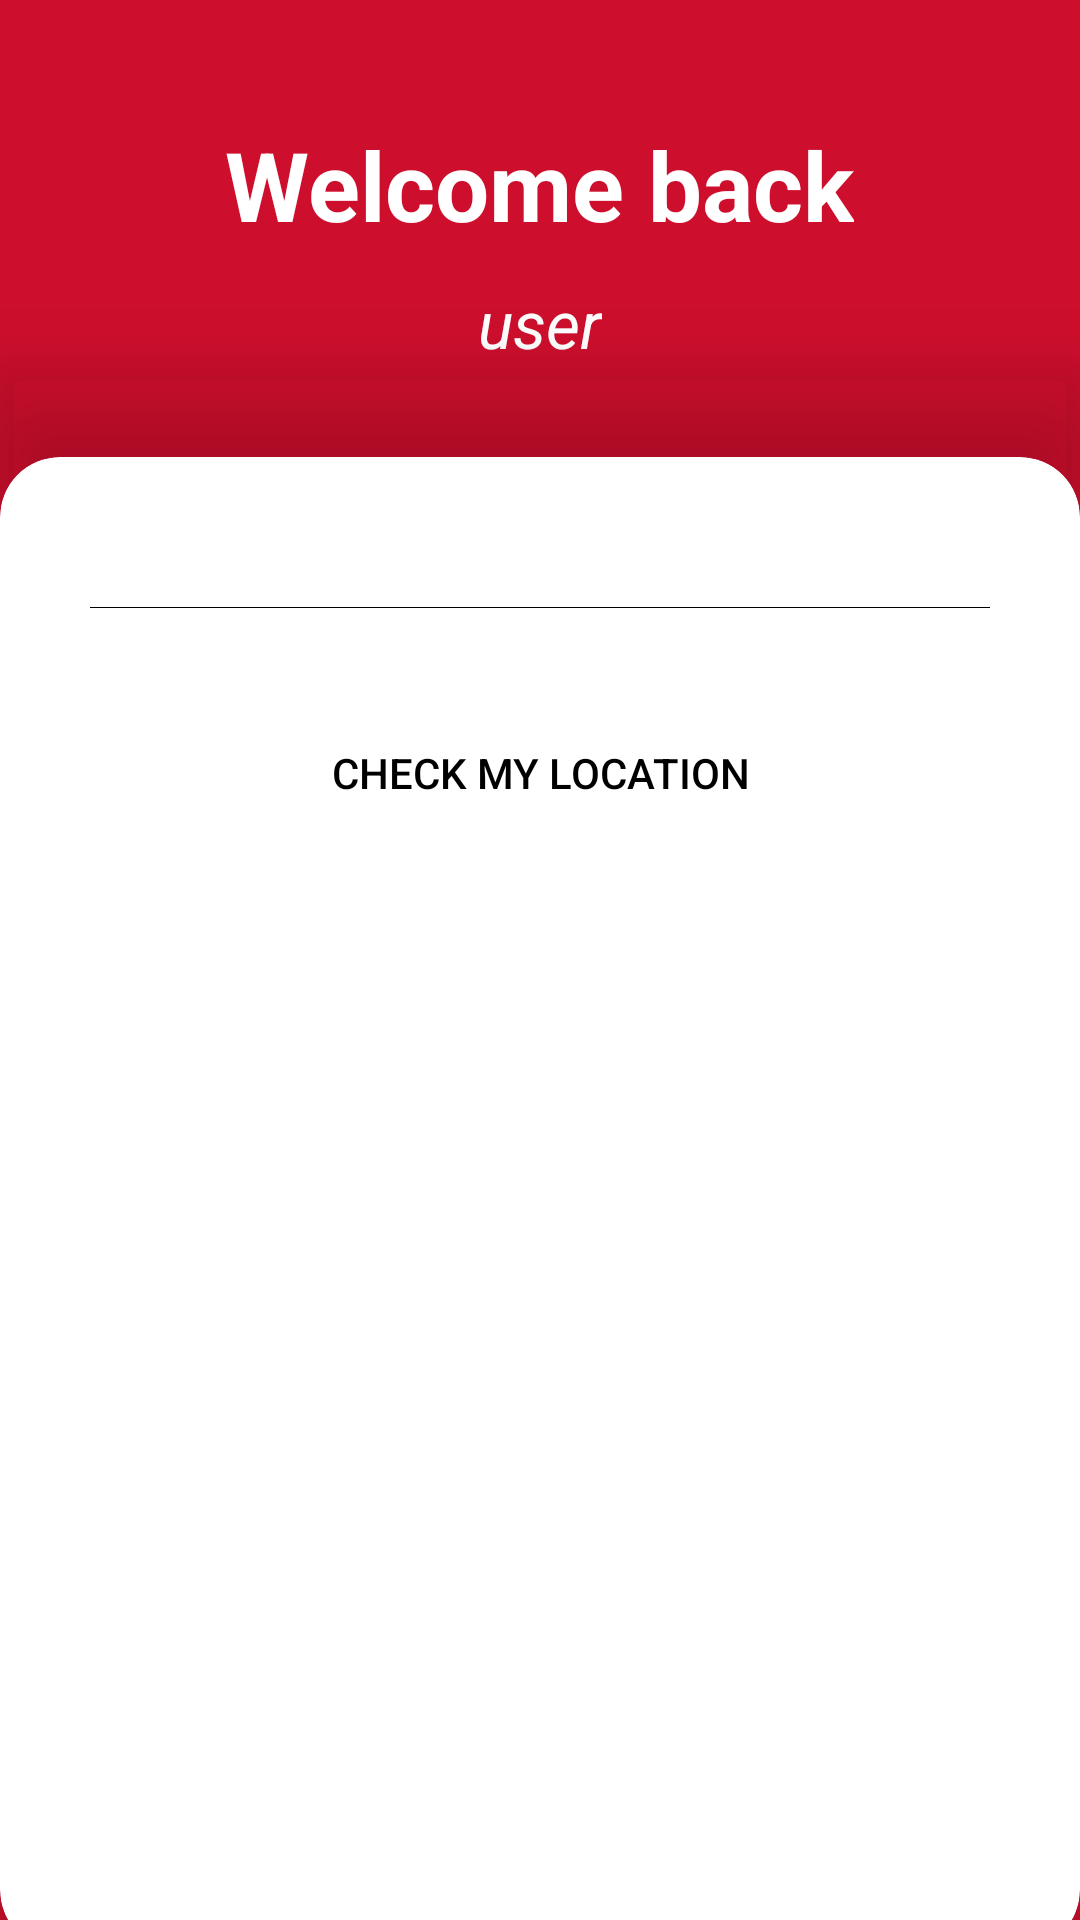

This screen was rendered from an Android layout file. Write that file and the resources it references.
<!-- AndroidManifest.xml: application theme Theme.Week_2_AccountKit -->
<!-- res/layout/account_activity.xml -->
<?xml version="1.0" encoding="utf-8"?>
<LinearLayout xmlns:android="http://schemas.android.com/apk/res/android"
    xmlns:app="http://schemas.android.com/apk/res-auto"
    android:orientation="vertical"
    android:layout_width="match_parent"
    android:layout_height="match_parent"
    android:background="@color/hwRed">

    <LinearLayout
        android:layout_width="match_parent"
        android:layout_height="wrap_content"
        android:layout_marginTop="40dp"
        android:orientation="vertical">

        <TextView
            android:layout_width="wrap_content"
            android:layout_height="wrap_content"
            android:layout_gravity="center_horizontal"
            android:layout_marginBottom="10dp"
            android:text="Welcome back"
            android:textSize="32sp"
            android:textStyle="bold"
            android:textColor="@color/white"/>

        <TextView
            android:id="@+id/userIdTxt"
            android:layout_width="wrap_content"
            android:layout_height="wrap_content"
            android:layout_gravity="center_horizontal"
            android:text="user"
            android:textStyle="italic"
            android:textSize="22sp"
            android:textColor="@color/white"/>

    </LinearLayout>

    <androidx.cardview.widget.CardView
        android:layout_width="match_parent"
        android:layout_height="match_parent"
        android:layout_gravity="center"
        app:cardBackgroundColor="@android:color/transparent"
        app:cardCornerRadius="0dp"
        app:cardElevation="20dp">

        <androidx.cardview.widget.CardView
            android:layout_width="match_parent"
            android:layout_height="match_parent"
            android:layout_gravity="center"
            android:layout_marginTop="20dp"
            app:cardCornerRadius="20dp"
            app:cardElevation="0dp"
            android:backgroundTint="@color/white">

            <LinearLayout
                android:layout_width="match_parent"
                android:layout_height="wrap_content"
                android:layout_marginVertical="40dp"
                android:orientation="vertical">

                <ImageView
                    android:layout_width="match_parent"
                    android:layout_height="wrap_content"
                    android:layout_marginHorizontal="30dp"
                    android:layout_marginVertical="10dp"
                    android:src="@color/black"
                    android:background="@drawable/rounded_corner"/>

                <Button
                    android:id="@+id/toMapId"
                    android:layout_width="match_parent"
                    android:layout_height="70dp"
                    android:layout_marginHorizontal="30dp"
                    android:layout_marginVertical="10dp"
                    android:background="@drawable/rounded_corner"
                    android:drawableLeft="@drawable/ic_baseline_location_on_24"
                    android:text="Check My Location"
                    android:textColor="@color/black"/>

            </LinearLayout>
        </androidx.cardview.widget.CardView>

    </androidx.cardview.widget.CardView>
</LinearLayout>
<!-- resources referenced by this layout -->
<resources>
  <color name="black">#FF000000</color>
  <color name="hwRed">#CE0E2D</color>
  <color name="white">#FFFFFFFF</color>
  <style name="Theme.Week_2_AccountKit" parent="Theme.MaterialComponents.DayNight.NoActionBar">
          
          <item name="colorPrimary">@color/white</item>
          <item name="colorPrimaryVariant">@color/white</item>
          <item name="colorOnPrimary">@color/white</item>
          
          <item name="colorSecondary">@color/teal_200</item>
          <item name="colorSecondaryVariant">@color/teal_700</item>
          <item name="colorOnSecondary">@color/black</item>
          
          <item name="android:statusBarColor" tools:targetApi="l">?attr/colorPrimaryVariant</item>
          
      </style>
  <color name="teal_200">#FF03DAC5</color>
  <color name="teal_700">#FF018786</color>
</resources>
